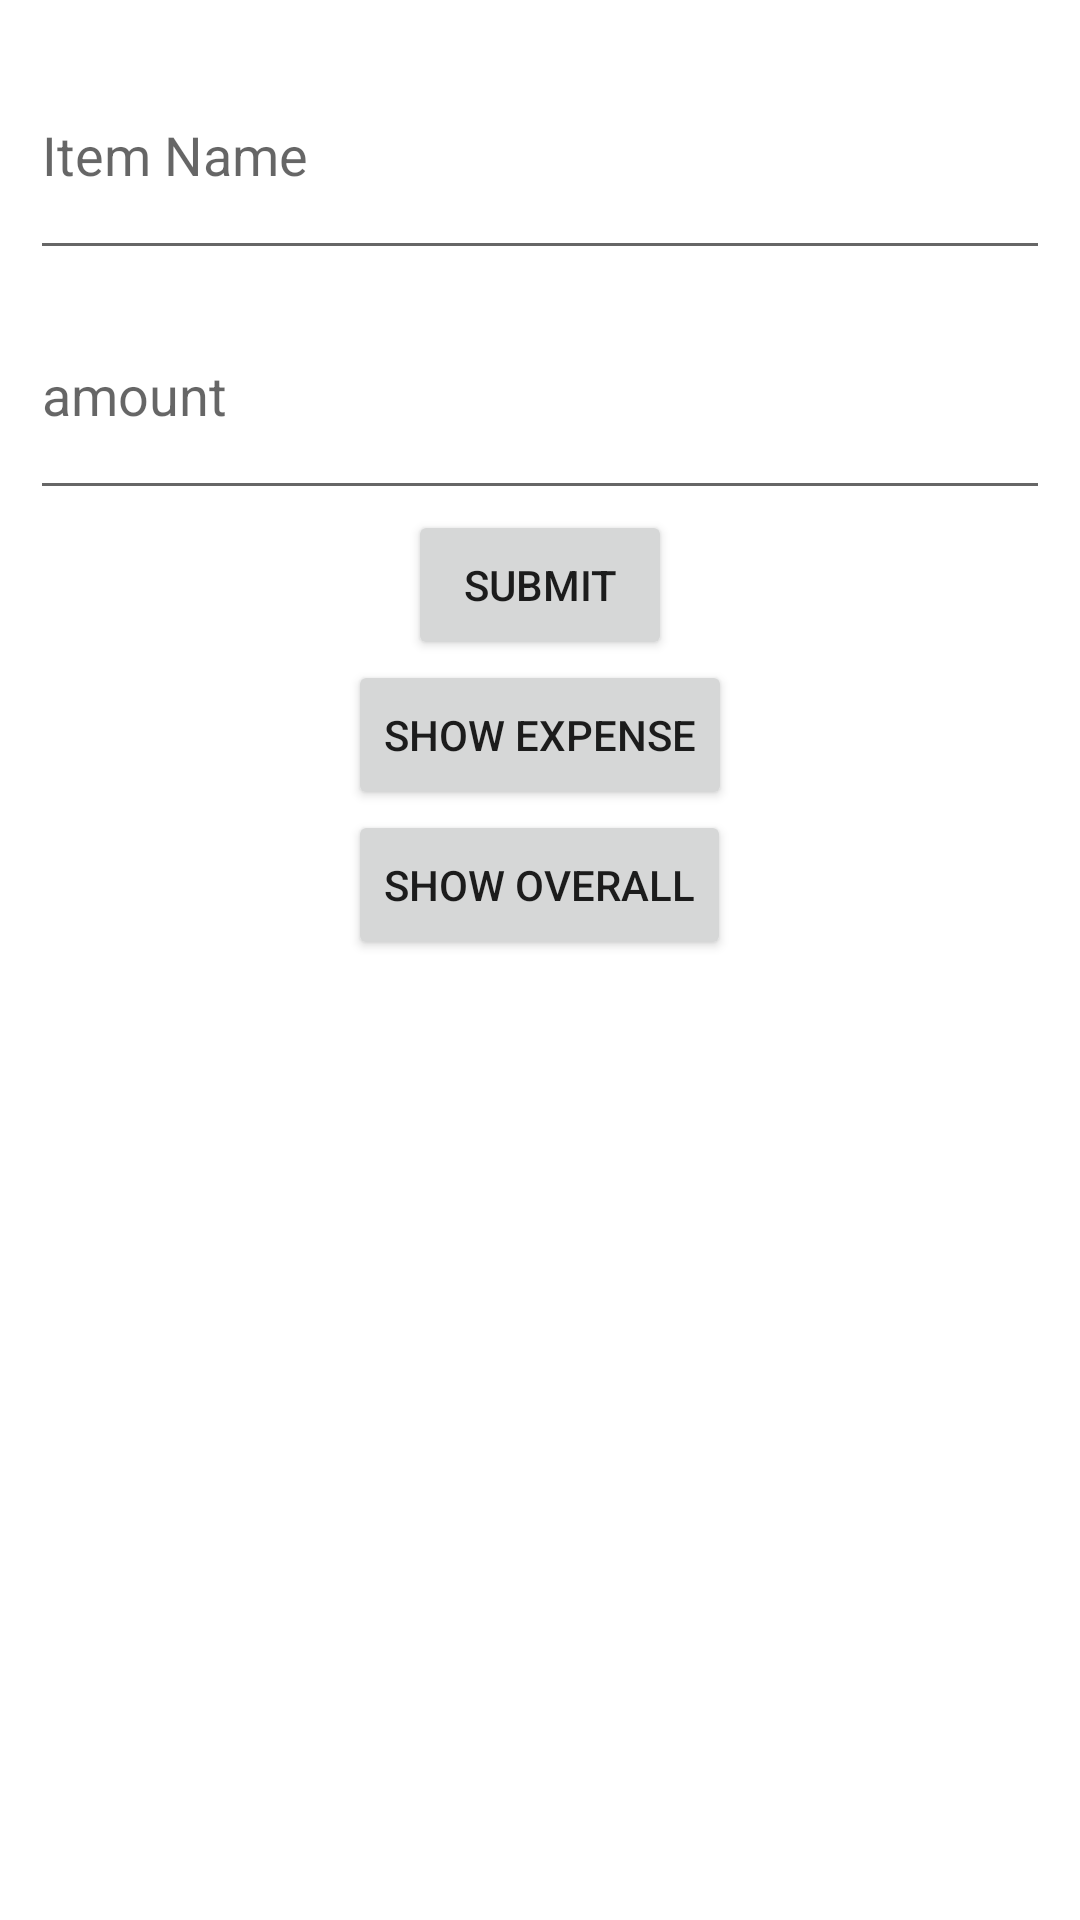

Write the Android layout XML for this screen, with the resource values it uses.
<!-- AndroidManifest.xml: activity theme FullscreenTheme -->
<!-- res/layout/activity_main.xml -->
<?xml version="1.0" encoding="utf-8"?>
<LinearLayout xmlns:android="http://schemas.android.com/apk/res/android"
    xmlns:app="http://schemas.android.com/apk/res-auto"
    xmlns:tools="http://schemas.android.com/tools"
    android:layout_width="match_parent"
    android:layout_height="match_parent"
    android:padding="10dp"
    android:orientation="vertical"
    tools:context="com.example.user.sayin.MainActivity">

    <EditText
        android:id="@+id/item_name"
        android:layout_width="match_parent"
        android:layout_height="80dp"
        android:hint="Item Name"/>
    <EditText
        android:id="@+id/amount"
        android:layout_width="match_parent"
        android:layout_height="80dp"
        android:hint="amount"/>

    <Button
        android:id="@+id/submit"
        android:layout_width="wrap_content"
        android:layout_height="50dp"
        android:layout_gravity="center"
        android:text="Submit"/>

    <Button
        android:id="@+id/show"
        android:layout_width="wrap_content"
        android:layout_height="50dp"
        android:layout_gravity="center"
        android:text="Show Expense"/>

    <Button
        android:id="@+id/overall"
        android:layout_width="wrap_content"
        android:layout_height="50dp"
        android:layout_gravity="center"
        android:text="Show Overall"/>

</LinearLayout>
<!-- resources referenced by this layout -->
<resources>
  <style name="FullscreenTheme" parent="AppTheme">
          <item name="android:actionBarStyle">@style/FullscreenActionBarStyle</item>
          <item name="android:windowActionBarOverlay">true</item>
          <item name="android:windowBackground">@null</item>
          <item name="metaButtonBarStyle">?android:attr/buttonBarStyle</item>
          <item name="metaButtonBarButtonStyle">?android:attr/buttonBarButtonStyle</item>
      </style>
  <style name="AppTheme" parent="Theme.AppCompat.Light.DarkActionBar">
          
          <item name="colorPrimary">@color/colorPrimary</item>
          <item name="colorPrimaryDark">@color/colorPrimaryDark</item>
          <item name="colorAccent">@color/colorAccent</item>
      </style>
  <style name="FullscreenActionBarStyle" parent="Widget.AppCompat.ActionBar">
          <item name="android:background">@color/black_overlay</item>
      </style>
  <color name="colorPrimary">#4caf50</color>
  <color name="colorPrimaryDark">#388e3c</color>
  <color name="colorAccent">#FF4081</color>
  <color name="black_overlay">#66000000</color>
</resources>
